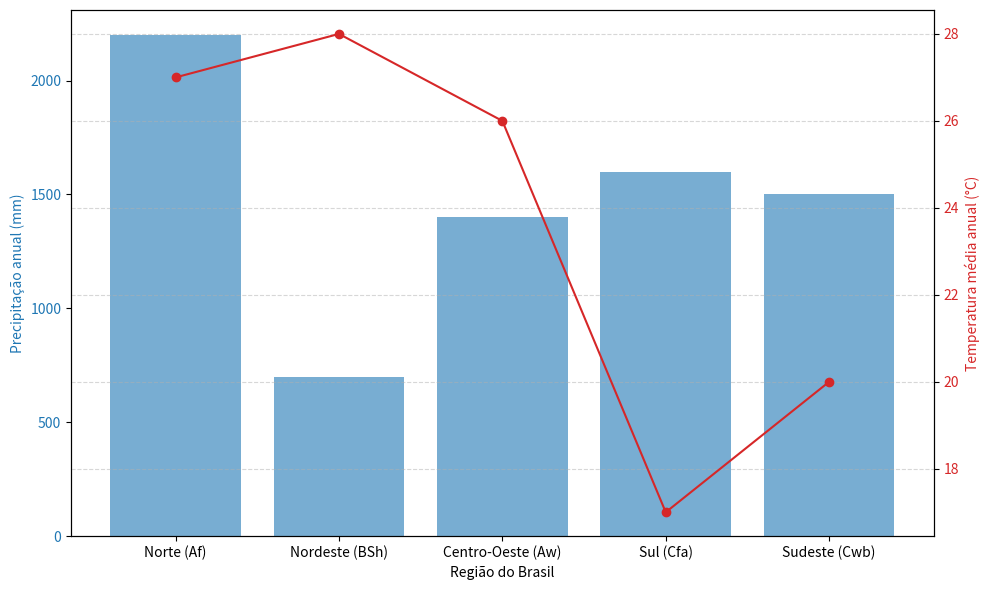

Reproduce this figure in Python.
__author__      = "Leidinice Silva"
__email__       = "leidinicesilva@gmail.com"
__date__        = "Dec 04, 2024"
__description__ = "Script to plot textbook figures"

import matplotlib.pyplot as plt

# Dados fictícios de classificação de Köppen para regiões do Brasil
regions = [
    "Norte (Af)", 
    "Nordeste (BSh)", 
    "Centro-Oeste (Aw)", 
    "Sul (Cfa)", 
    "Sudeste (Cwb)"
]
precipitation = [2200, 700, 1400, 1600, 1500]  # mm anuais
temperature = [27, 28, 26, 17, 20]  # °C médios anuais

# Criando gráfico
fig, ax1 = plt.subplots(figsize=(10, 6))

color = 'tab:blue'
ax1.set_xlabel('Região do Brasil')
ax1.set_ylabel('Precipitação anual (mm)', color=color)
ax1.bar(regions, precipitation, color=color, alpha=0.6, label='Precipitação')
ax1.tick_params(axis='y', labelcolor=color)
plt.xticks()

# Segundo eixo para temperatura
ax2 = ax1.twinx()
color = 'tab:red'
ax2.set_ylabel('Temperatura média anual (°C)', color=color)
ax2.plot(regions, temperature, color=color, marker='o', label='Temperatura')
ax2.tick_params(axis='y', labelcolor=color)

plt.grid(True, which='both', linestyle='--', alpha=0.5)
plt.tight_layout()
plt.savefig('classificação_climática_Köppen.png', dpi=300)
plt.show()
